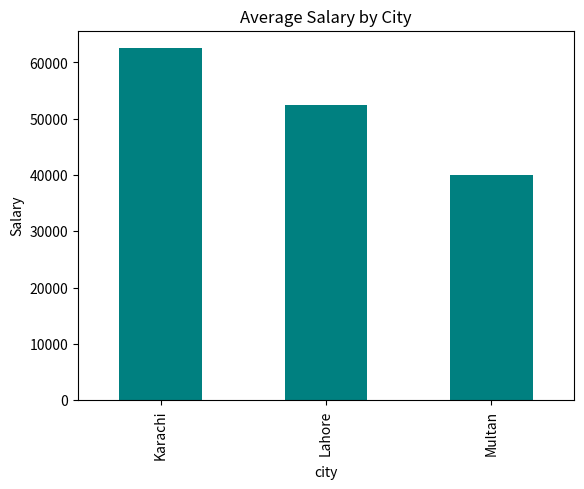

This chart was generated by the following Python code:
# import sys
# import matplotlib
# matplotlib.use('Agg')


import matplotlib.pyplot as plt
import numpy as np

# pyplot is a tool inside whole libariry mathplotlib use for making of graphs easily
# module

# import numpy as np

# x=np.array[0,6]
# y=np.array[10,50]

# plt.points(x,y)
# plt.show()

# plt.savefig(sys.stdout.buffer)
# sys.stdout.flush()



# x=[1,2,3,4,5]
# y=[7,8,9,10,11]

# plt.plot(x, y)

# plt.title("Simple Line Plot")
# plt.xlabel("X Axis")
# plt.ylabel("Y Axis")
# plt.show()

# x=np.array([1,8])
# y=np.array([7,14])

# plt.plot(x,y)
# plt.title("My Math")
# plt.xlabel("X axis ")
# plt.ylabel("Y axis ")
# plt.show()



# x=np.array([1,8])
# y=np.array([7,14])

# plt.plot(x,y,'o')   print withoutline
# plt.title("My Math")
# plt.xlabel("X axis ")
# plt.ylabel("Y axis ")
# plt.show()

# Multiple points
# xpoints = np.array([1,2,6,8])
# ypoints = np.array([3,8,1,7])

# plt.plot(xpoints, ypoints)
# plt.show()


# x points as default
# ypoints = np.array([3,8,1,7])

# plt.plot(ypoints)
# plt.show()

# marker at each point
# ypoints = np.array([3, 8, 1, 10])

# plt.plot(ypoints, marker = 'o')
# plt.show()

# ypoints = np.array([3, 8, 1, 10])

# plt.plot(ypoints, linestyle = 'dotted')
# plt.show()


# color

# ypoints = np.array([3, 8, 1, 10])

# plt.plot(ypoints, color = 'r')
# plt.show()


# ypoints = np.array([3, 8, 1, 10])

# plt.plot(ypoints, linewidth = '20.5')
# plt.show()


# x=np.array([1,7,9,2])
# y=np.array([5,2,9,1])

# plt.plot(x)
# plt.plot(y)

# plt.show()


# x = np.linspace(0, 10, 50)  #strt ,stop,total values
# y1 = np.sin(x)
# y2 = np.cos(x)

# plt.plot(x, y1, label="sin(x)", color="blue")
# plt.plot(x, y2, label="cos(x)", color="red", linestyle="--")

# plt.title("Sine vs Cosine")
# plt.xlabel("x")    #give line name
# plt.ylabel("value")
# plt.legend()  #box tell which line represnt wht
# plt.show()


x = np.array([80, 85, 90, 95, 100, 105, 110, 115, 120, 125])
y = np.array([240, 250, 260, 270, 280, 290, 300, 310, 320, 330])

# font1 = {'family':'serif','color':'blue','size':20}
# font2 = {'family':'serif','color':'darkred','size':15}

# plt.title("Sports Watch Data", fontdict = font1)  fontdict chnge style
# plt.xlabel("Average Pulse", fontdict = font2)
# plt.ylabel("Calorie Burnage", fontdict = font2)

# plt.plot(x, y)
# plt.grid()   add grid

# plt.grid(axis = 'x')  only x grid will display


# plt.show()


# side alignment
# plt.title("Sports Watch Data", loc = 'left')

# sub plot

# plt.subplot(rows, columns, index)  syntx

# x = np.array([0, 1, 2, 3])
# y = np.array([3, 8, 1, 10])

# plt.subplot(1, 2, 1)
# plt.plot(x,y)


# #plot 2:
# x = np.array([0, 1, 2, 3])
# y = np.array([10, 20, 30, 40])

# plt.subplot(1, 2, 2)
# plt.plot(x,y)

# plt.suptitle("MY SHOP")
# plt.show()



# Bars

# x = np.array(["A", "B", "C", "D"])
# y = np.array([3, 8, 1, 10])

# plt.bar(x,y)
# plt.show()


# categories = ["Lahore", "Karachi", "Multan", "Islamabad"]
# values = [50000, 65000, 40000, 58000]

# plt.bar(categories, values, color="green")
# plt.title("Average Salary by City")
# plt.xlabel("City")
# plt.ylabel("Salary")

# # plt.barh(x, y) horizontal bar
# plt.show()

# scatter

# age = [22, 25, 21, 23, 28, 24, 26]
# salary = [40000, 55000, 38000, 45000, 62000, 47000, 58000]

# plt.scatter(age, salary, color="purple")
# plt.title("Age vs Salary")
# plt.xlabel("Age")
# plt.ylabel("Salary")
# plt.show()


# histogram

# x = np.random.normal(170, 10, 250) (mean, standard_deviation, size)

# plt.hist(x)
# plt.show()

# pie chart

# y = np.array([35, 25, 25, 15])
# mylabels = ["Apples", "Bananas", "Cherries", "Dates"]

# plt.pie(y, labels = mylabels, startangle = 90)
# plt.show()


# y = np.array([35, 25, 25, 15])
# mylabels = ["Apples", "Bananas", "Cherries", "Dates"]
# myexplode = [0.2, 0, 0, 0]

# # plt.pie(y, labels = mylabels, explode = myexplode)  diffr the paprmeter apple
# plt.show()



# y = np.array([35, 25, 25, 15])
# mylabels = ["Apples", "Bananas", "Cherries", "Dates"]

# plt.pie(y, labels = mylabels)
# plt.legend(title = "Four Fruits:")   small box fr understanding
# plt.show()

import pandas as pd

df = pd.DataFrame({
    "city": ["Lahore", "Karachi", "Lahore", "Multan", "Karachi"],
    "salary": [50000, 60000, 55000, 40000, 65000]
})

avg_salary = df.groupby("city")["salary"].mean()

avg_salary.plot(kind="bar", color="teal", title="Average Salary by City")
plt.ylabel("Salary")
plt.show()
